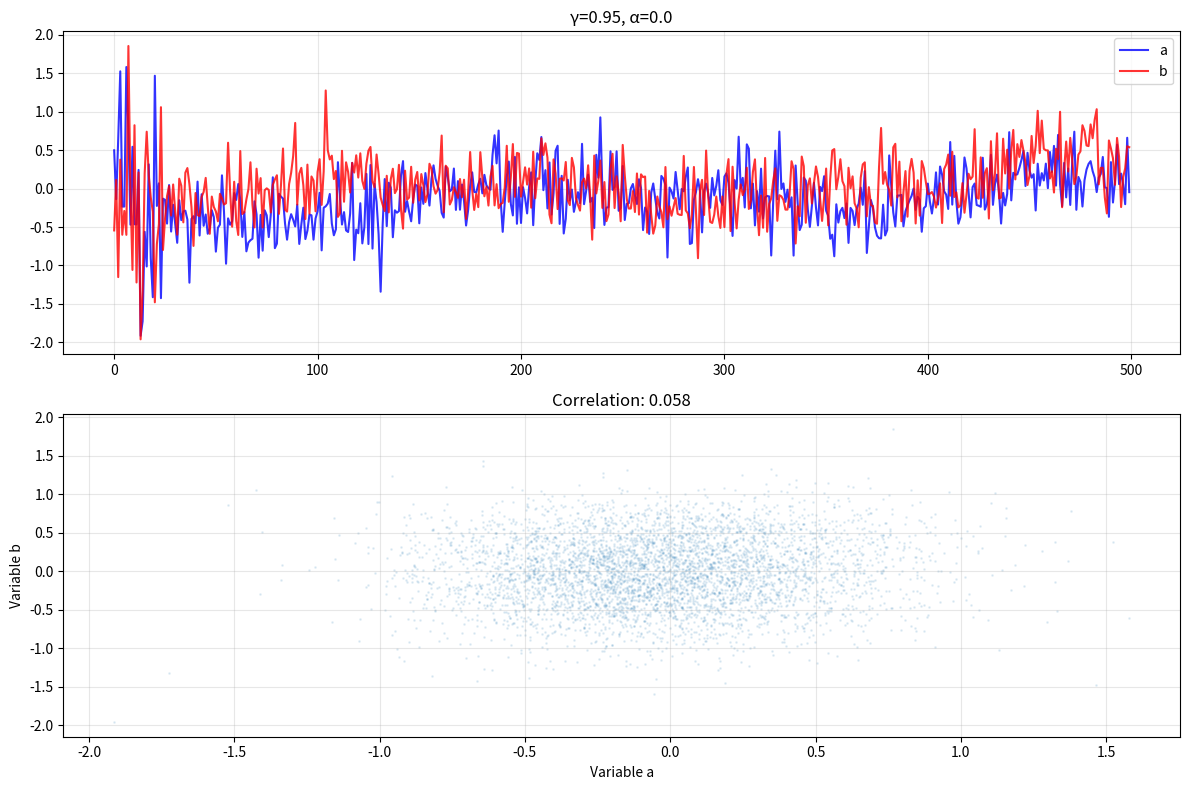
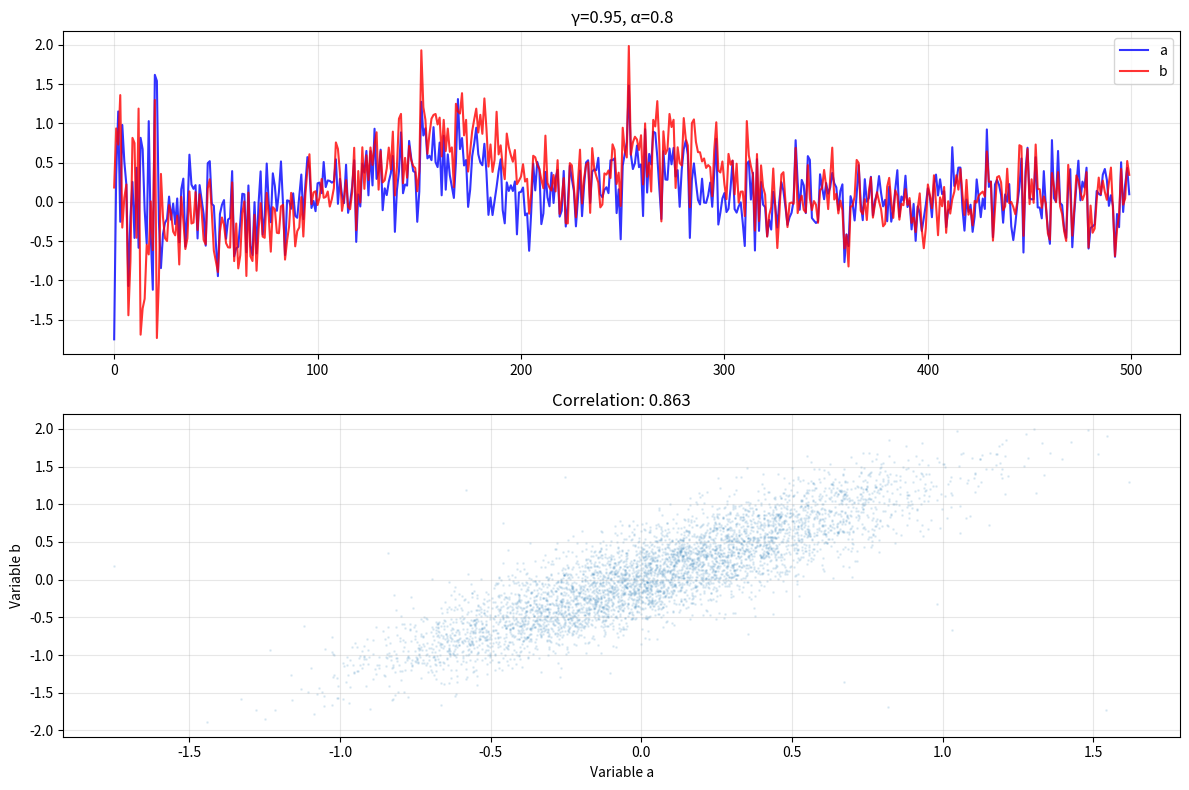

These charts were generated, in order, by the following Python code:
"""
Synthetic time series generation for transformer experiments
"""

import numpy as np
import pandas as pd
import matplotlib.pyplot as plt

def generate_synthetic_data(gamma, alpha, n_samples=10000, k=24, seed=None):
    """Generate synthetic time series with controlled dependencies"""
    
    if seed is not None:
        np.random.seed(seed)
    
    # Exponential weights for lookback
    tau = np.arange(1, k+1)
    omega = np.exp(-tau / k)
    omega = omega / omega.sum()
    
    print(f"Generating γ={gamma}, α={alpha}")
    
    a = np.zeros(n_samples)
    b = np.zeros(n_samples)
    
    # Initialize with random noise
    a[:k] = np.random.randn(k)
    b[:k] = np.random.randn(k)
    
    # Generate series
    for t in range(k, n_samples):
        past_a = a[t-k:t][::-1]
        past_b = b[t-k:t][::-1]
        
        # Variable a: autocorrelated
        trend_a = gamma * np.sum(omega * past_a)
        a[t] = trend_a + np.sqrt(1 - gamma**2) * np.random.randn()
        
        # Variable b: depends on both a and its own history
        cross_term = alpha * a[t]
        trend_b = gamma * np.sum(omega * past_b)
        self_term = np.sqrt(1 - alpha**2) * (trend_b + np.sqrt(1 - gamma**2) * np.random.randn())
        b[t] = cross_term + self_term
    
    df = pd.DataFrame({'a': a, 'b': b})
    
    # Quick check
    corr = np.corrcoef(a, b)[0, 1]
    print(f"  Correlation: {corr:.3f} (target: {alpha})")
    
    return df


def plot_data(data, gamma, alpha, save_path=None):
    """Visualization of generated data"""
    fig, axes = plt.subplots(2, 1, figsize=(12, 8))
    
    # Time series plot
    axes[0].plot(data['a'][:500], label='a', alpha=0.8, color='blue')
    axes[0].plot(data['b'][:500], label='b', alpha=0.8, color='red')
    axes[0].set_title(f'γ={gamma}, α={alpha}')
    axes[0].legend()
    axes[0].grid(alpha=0.3)
    
    # Scatter plot
    axes[1].scatter(data['a'], data['b'], alpha=0.1, s=1)
    corr = np.corrcoef(data['a'], data['b'])[0, 1]
    axes[1].set_title(f'Correlation: {corr:.3f}')
    axes[1].set_xlabel('Variable a')
    axes[1].set_ylabel('Variable b')
    axes[1].grid(alpha=0.3)
    
    plt.tight_layout()
    
    if save_path:
        plt.savefig(save_path, dpi=150, bbox_inches='tight')
        print(f"Saved: {save_path}")
    else:
        plt.show()


if __name__ == "__main__":
    # Test generation
    print("Testing synthetic data generation...")
    
    # High autocorrelation, no cross-dependency
    data1 = generate_synthetic_data(gamma=0.95, alpha=0.0, n_samples=5000, seed=42)
    plot_data(data1, 0.95, 0.0, 'test_g095_a00.png')
    
    # High autocorrelation, strong cross-dependency  
    data2 = generate_synthetic_data(gamma=0.95, alpha=0.8, n_samples=5000, seed=100)
    plot_data(data2, 0.95, 0.8, 'test_g095_a08.png')
    
    # Low autocorrelation cases
    data3 = generate_synthetic_data(gamma=0.5, alpha=0.0, n_samples=5000, seed=200)
    data4 = generate_synthetic_data(gamma=0.5, alpha=0.8, n_samples=5000, seed=300)
    
